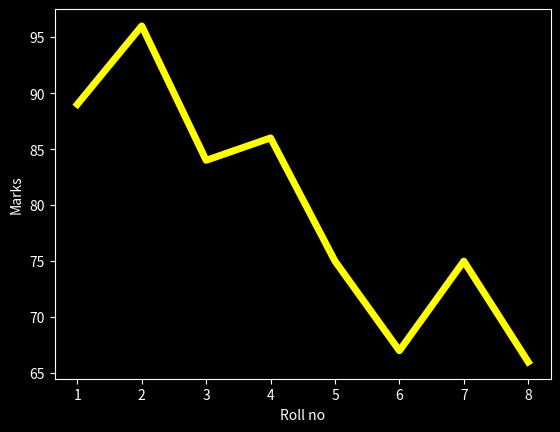

Recreate this plot in Python.
import numpy as np
import pandas as pd
import matplotlib.pyplot as plt

roll_no = [1,2,3,4,5,6,7,8]
marks = [89,96,84,86,75,67,75,66]

plt.style.use('dark_background')

plt.plot(roll_no,marks, color = 'yellow', linestyle = '-', linewidth = 5)
plt.xlabel("Roll no")
plt.ylabel("Marks")
plt.show()

#linestyles
# 'solid' (default) '-' 
# 'dotted' ':' 
# 'dashed' '--' 
# 'dashdot' '-.' 
# 'None' '' or ' '
